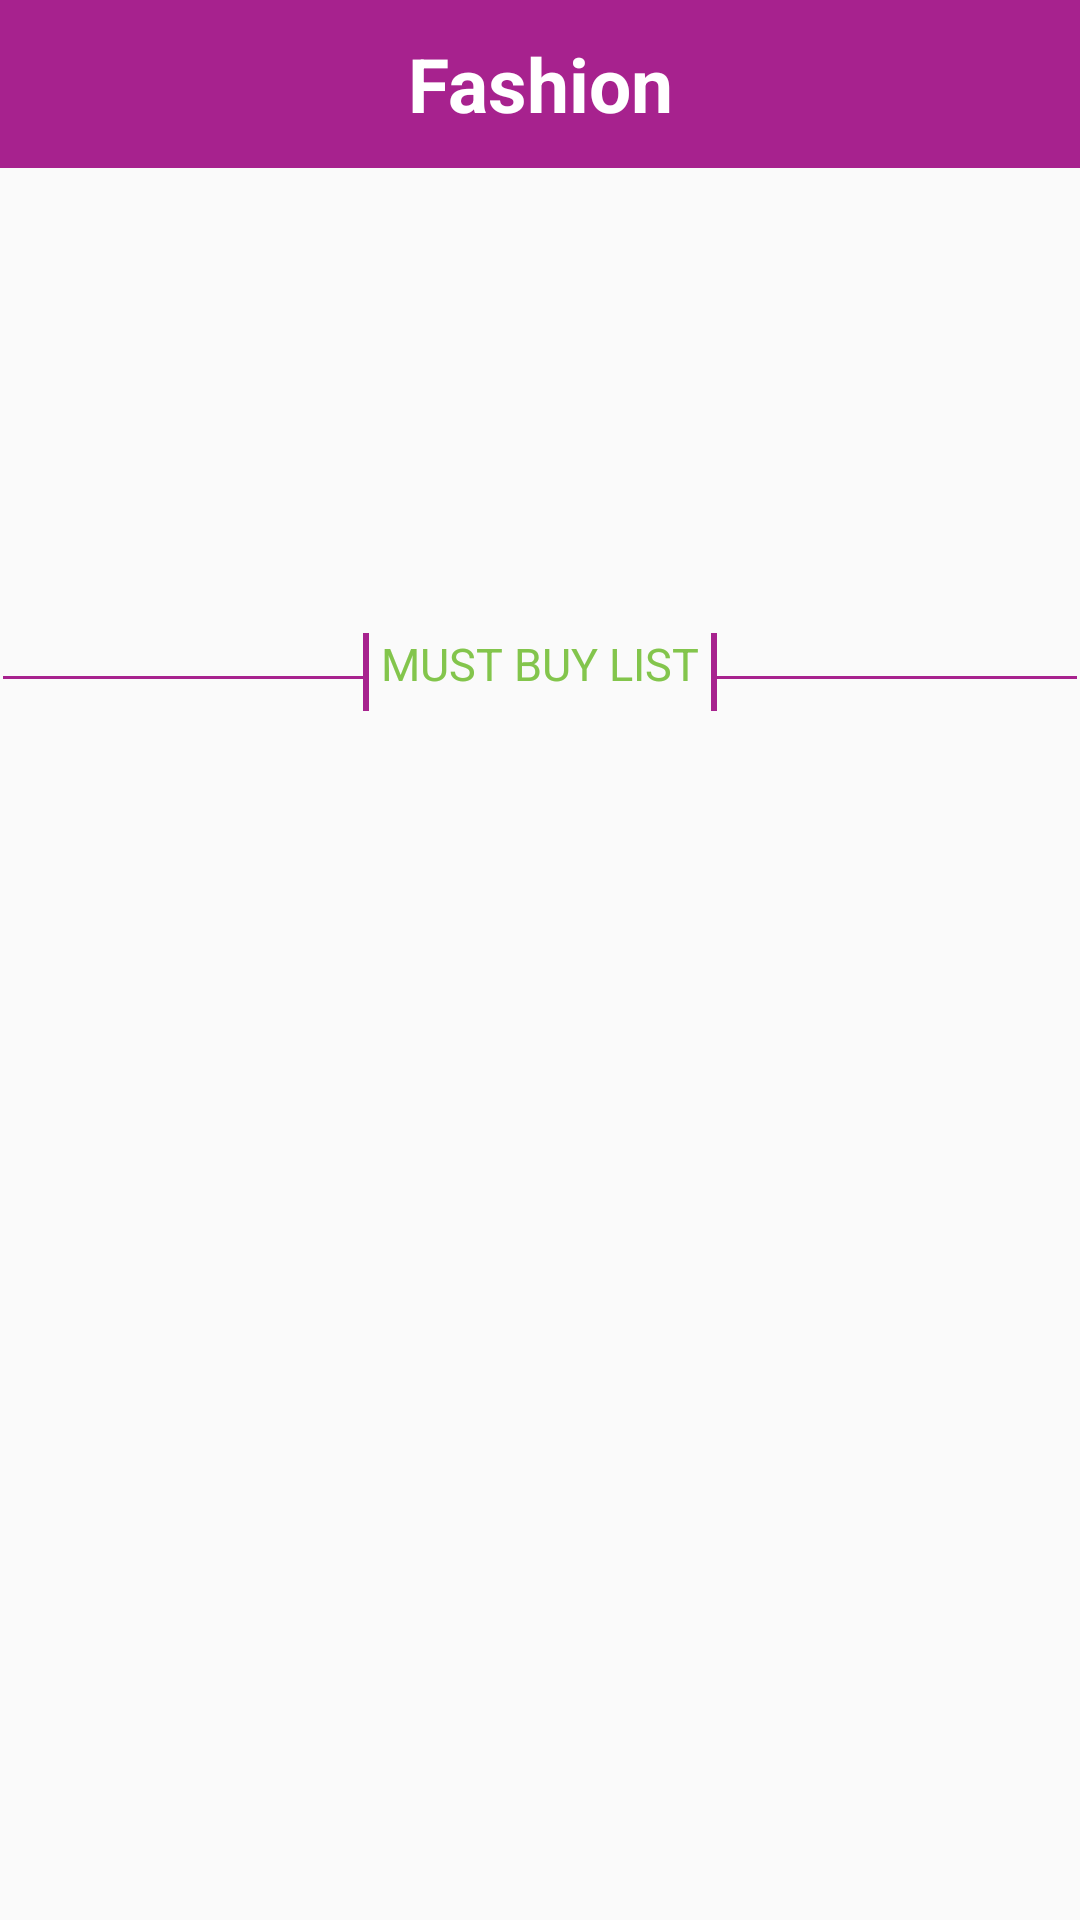

Here is an Android app screen rendered from its layout file. Give the layout XML and the strings, colors and styles it references.
<!-- AndroidManifest.xml: application theme AppTheme -->
<!-- res/layout/activity_fashion.xml -->
<?xml version="1.0" encoding="utf-8"?>
<android.support.constraint.ConstraintLayout xmlns:android="http://schemas.android.com/apk/res/android"
    xmlns:app="http://schemas.android.com/apk/res-auto"
    xmlns:tools="http://schemas.android.com/tools"
    android:layout_width="match_parent"
    android:layout_height="match_parent"
    tools:context=".activites.FashionActivity">
    <android.support.v4.widget.NestedScrollView
        android:layout_width="match_parent"
        android:layout_height="match_parent">
    <LinearLayout
        android:layout_width="match_parent"
        android:layout_height="match_parent"
        android:orientation="vertical">

        <android.support.v7.widget.Toolbar
            android:id="@+id/toolbar"
            android:layout_width="match_parent"
            android:layout_height="?attr/actionBarSize"
            android:background="?attr/colorPrimary"
            app:popupTheme="@style/AppTheme.PopupOverlay">

            <TextView
                android:id="@+id/tabTxt"
                android:layout_width="wrap_content"
                android:layout_height="wrap_content"
                android:layout_gravity="center"
                android:gravity="center"
                android:text="@string/fashion"
                android:textColor="@android:color/white"
                android:textSize="25sp"
                android:textStyle="bold" />
        </android.support.v7.widget.Toolbar>

        <ImageView
            android:layout_width="match_parent"
            android:layout_height="150dp"
            android:padding="10dp"
            android:scaleType="fitXY"/>

        <FrameLayout
            android:layout_width="match_parent"
            android:layout_height="30dp"
            android:layout_margin="1dp">

            <View
                android:layout_width="match_parent"
                android:layout_height="1dp"
                android:layout_gravity="center"
                android:layout_marginTop="4dp"
                android:background="@color/colorPrimary" />

            <LinearLayout
                android:layout_width="wrap_content"
                android:layout_height="match_parent"
                android:layout_gravity="center"
                android:background="#fafafa"
                android:orientation="horizontal">
                <View
                    android:layout_width="2dp"
                    android:layout_height="match_parent"
                    android:layout_marginTop="4dp"
                    android:background="@color/colorPrimary" />
                <TextView
                    android:layout_width="0dp"
                    android:layout_weight="1"
                    android:layout_height="wrap_content"
                    android:gravity="center"
                    android:text="@string/must_buy_list"
                    android:textAllCaps="true"
                    android:textSize="15sp"
                    android:textColor="@color/colorAccent"
                    android:padding="4dp"/>
                <View
                    android:layout_width="2dp"
                    android:layout_height="match_parent"
                    android:layout_marginTop="4dp"
                    android:background="@color/colorPrimary" />
            </LinearLayout>
        </FrameLayout>

        <android.support.v7.widget.RecyclerView
            android:id="@+id/recycler_menu"
            android:layout_width="match_parent"
            android:layout_height="wrap_content"
            android:scrollbarAlwaysDrawHorizontalTrack="true"
            android:scrollbars="horizontal" />

    </LinearLayout>
    </android.support.v4.widget.NestedScrollView>
</android.support.constraint.ConstraintLayout>
<!-- resources referenced by this layout -->
<resources>
  <color name="colorAccent">#83C54C</color>
  <color name="colorPrimary">#A7228E</color>
  <string name="fashion">Fashion</string>
  <string name="must_buy_list">Must Buy List</string>
  <style name="AppTheme.PopupOverlay" parent="ThemeOverlay.AppCompat.Light" />
  <style name="AppTheme" parent="Theme.AppCompat.Light.NoActionBar">
          
          <item name="colorPrimary">@color/colorPrimary</item>
          <item name="colorPrimaryDark">@color/colorPrimaryDark</item>
          <item name="colorAccent">@color/colorAccent</item>
      </style>
  <color name="colorPrimaryDark">#861a72</color>
</resources>
